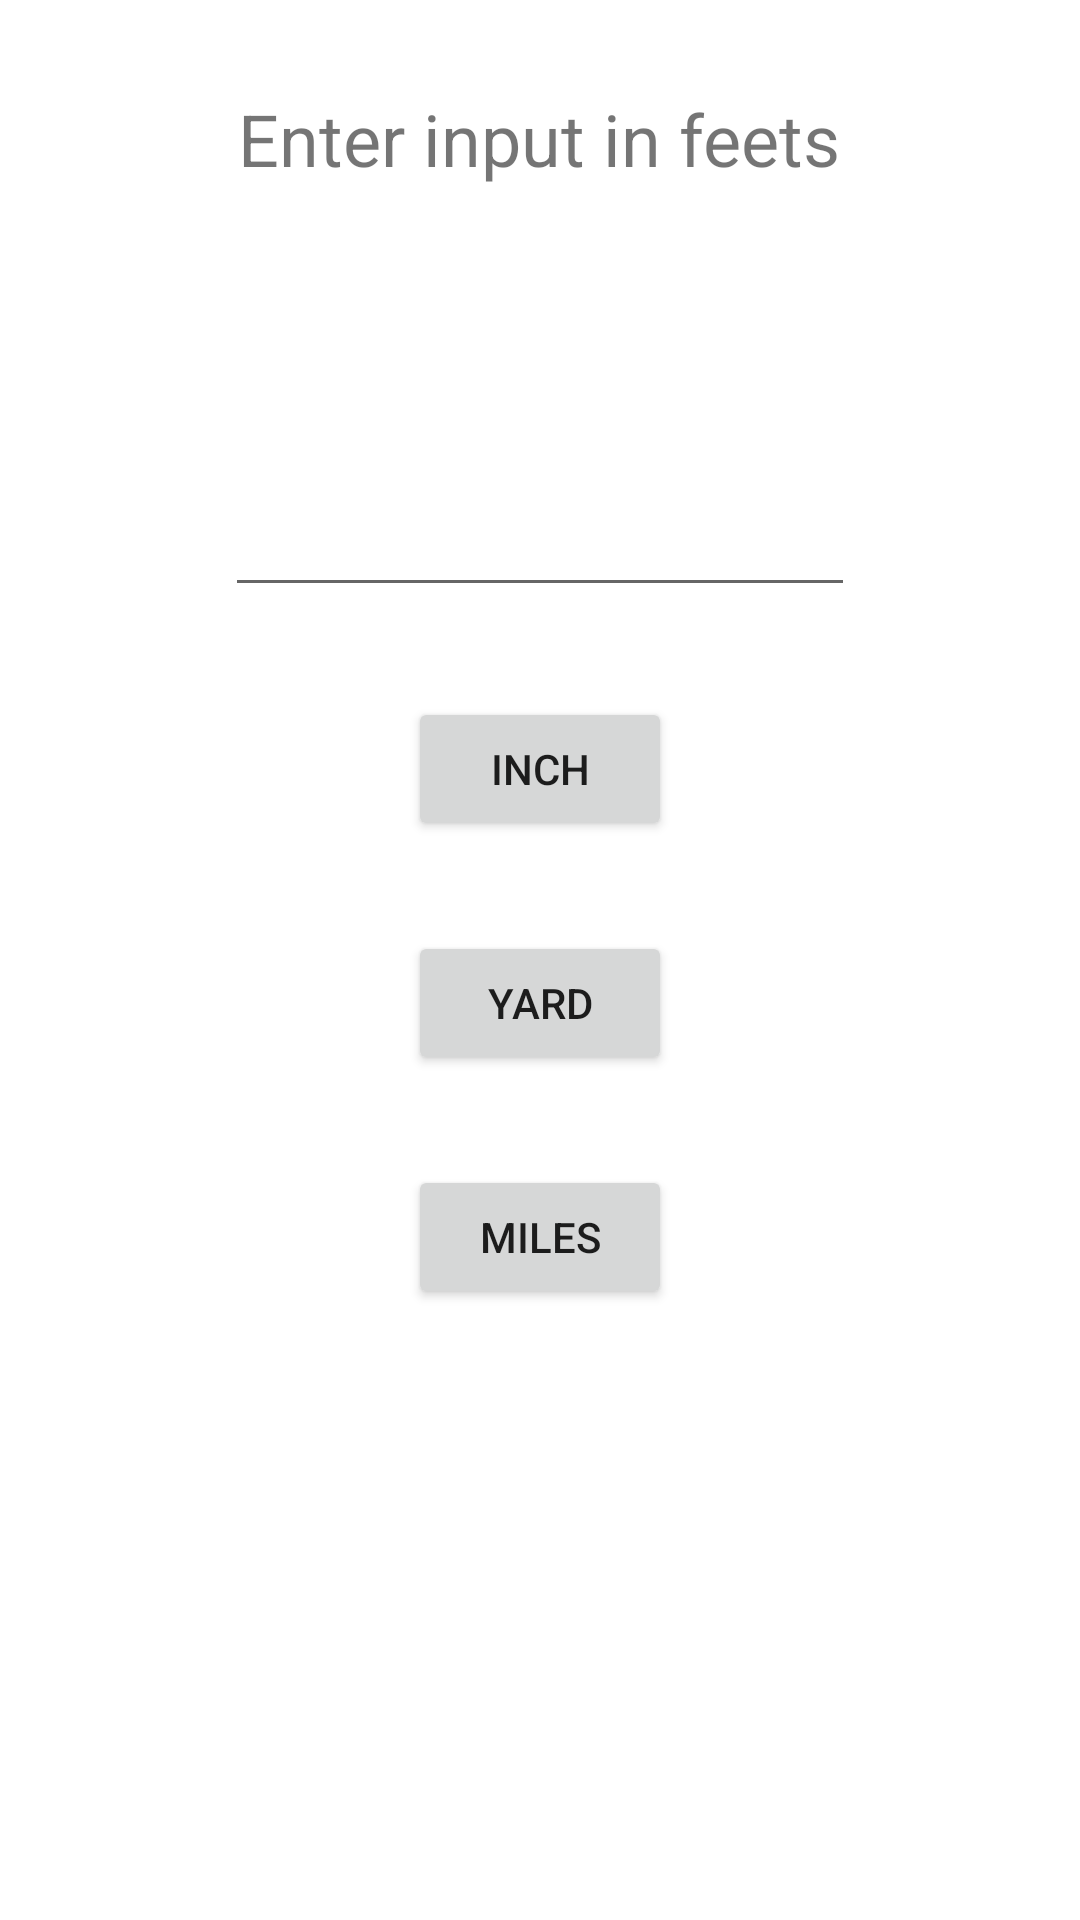

Write the Android layout XML for this screen, with the resource values it uses.
<!-- AndroidManifest.xml: application theme Theme.UnitConverter20 -->
<!-- res/layout/activity_feet.xml -->
<?xml version="1.0" encoding="utf-8"?>
<androidx.constraintlayout.widget.ConstraintLayout xmlns:android="http://schemas.android.com/apk/res/android"
    xmlns:app="http://schemas.android.com/apk/res-auto"
    xmlns:tools="http://schemas.android.com/tools"
    android:layout_width="match_parent"
    android:layout_height="match_parent"
    tools:context=".Feet">

    <TextView
        android:id="@+id/lenght_headline"
        android:layout_width="274dp"
        android:layout_height="101dp"
        android:layout_marginTop="30dp"
        android:text="Enter input in feets"
        android:textAlignment="center"
        android:textSize="24sp"
        app:layout_constraintEnd_toEndOf="parent"
        app:layout_constraintHorizontal_bias="0.496"
        app:layout_constraintStart_toStartOf="parent"
        app:layout_constraintTop_toTopOf="parent" />

    <EditText
        android:id="@+id/lenght_outplut"
        android:layout_width="wrap_content"
        android:layout_height="wrap_content"
        android:layout_marginTop="30dp"
        android:ems="10"
        android:inputType="numberDecimal"
        app:layout_constraintEnd_toEndOf="parent"
        app:layout_constraintStart_toStartOf="parent"
        app:layout_constraintTop_toBottomOf="@+id/lenght_headline" />

    <Button
        android:id="@+id/parameter_1"
        android:layout_width="wrap_content"
        android:layout_height="wrap_content"
        android:layout_marginTop="30dp"
        android:text="Inch"
        app:layout_constraintEnd_toEndOf="parent"
        app:layout_constraintStart_toStartOf="parent"
        app:layout_constraintTop_toBottomOf="@+id/lenght_outplut" />

    <Button
        android:id="@+id/parameter_2"
        android:layout_width="wrap_content"
        android:layout_height="wrap_content"
        android:layout_marginTop="30dp"
        android:text="Yard"
        app:layout_constraintEnd_toEndOf="parent"
        app:layout_constraintStart_toStartOf="parent"
        app:layout_constraintTop_toBottomOf="@+id/parameter_1" />

    <Button
        android:id="@+id/parameter_3"
        android:layout_width="wrap_content"
        android:layout_height="wrap_content"
        android:layout_marginTop="30dp"
        android:text="Miles"
        app:layout_constraintEnd_toEndOf="parent"
        app:layout_constraintStart_toStartOf="parent"
        app:layout_constraintTop_toBottomOf="@+id/parameter_2" />
</androidx.constraintlayout.widget.ConstraintLayout>
<!-- resources referenced by this layout -->
<resources>
  <style name="Theme.UnitConverter20" parent="Theme.MaterialComponents.DayNight.DarkActionBar">
          
          <item name="colorPrimary">@color/purple_500</item>
          <item name="colorPrimaryVariant">@color/purple_700</item>
          <item name="colorOnPrimary">@color/white</item>
          
          <item name="colorSecondary">@color/teal_200</item>
          <item name="colorSecondaryVariant">@color/teal_700</item>
          <item name="colorOnSecondary">@color/black</item>
          
          <item name="android:statusBarColor" tools:targetApi="21">?attr/colorPrimaryVariant</item>
          
      </style>
  <!-- not gathered from this repository: default colours our renderer supplied (Android Studio template values) -->
  <color name="purple_500">#FF6200EE</color>
  <color name="purple_700">#FF3700B3</color>
  <color name="teal_200">#FF03DAC5</color>
  <color name="teal_700">#FF018786</color>
  <color name="black">#FF000000</color>
  <color name="white">#FFFFFFFF</color>
</resources>
